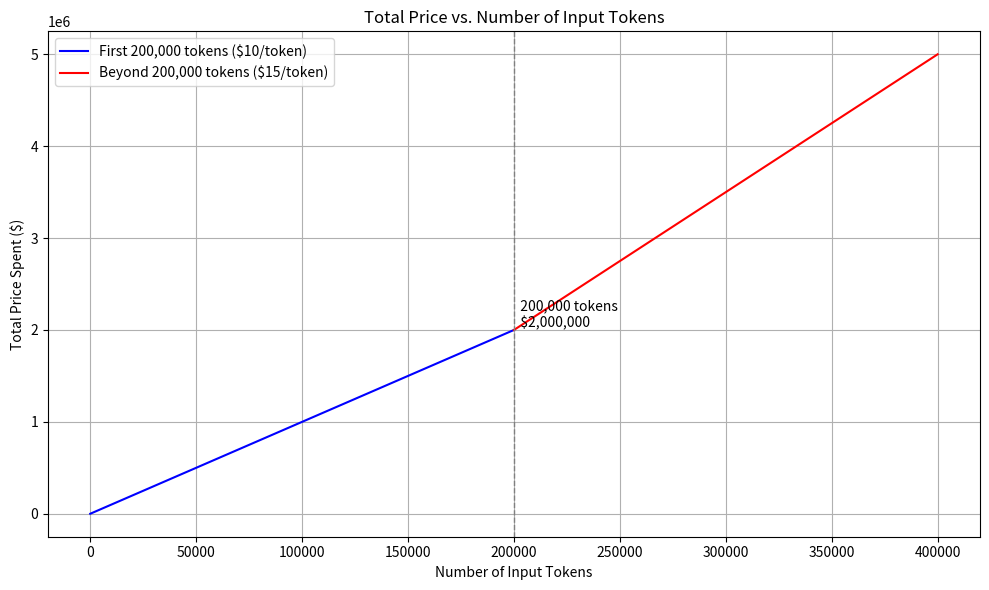

This chart was generated by the following Python code:
import matplotlib.pyplot as plt
import numpy as np

# Define the token thresholds
x1 = np.linspace(0, 200_000, 500)
y1 = 10 * x1

x2 = np.linspace(200_000, 400_000, 500)
y2 = 2_000_000 + 15 * (x2 - 200_000)

# Plotting
plt.figure(figsize=(10, 6))
plt.plot(x1, y1, label='First 200,000 tokens ($10/token)', color='blue')
plt.plot(x2, y2, label='Beyond 200,000 tokens ($15/token)', color='red')

# Mark the transition point
plt.axvline(x=200_000, color='gray', linestyle='--', linewidth=1)
plt.text(200_000, 2_000_000, '  200,000 tokens\n  $2,000,000', va='bottom', ha='left')

# Labels and Title
plt.title('Total Price vs. Number of Input Tokens')
plt.xlabel('Number of Input Tokens')
plt.ylabel('Total Price Spent ($)')
plt.legend()
plt.grid(True)

plt.tight_layout()
plt.show()